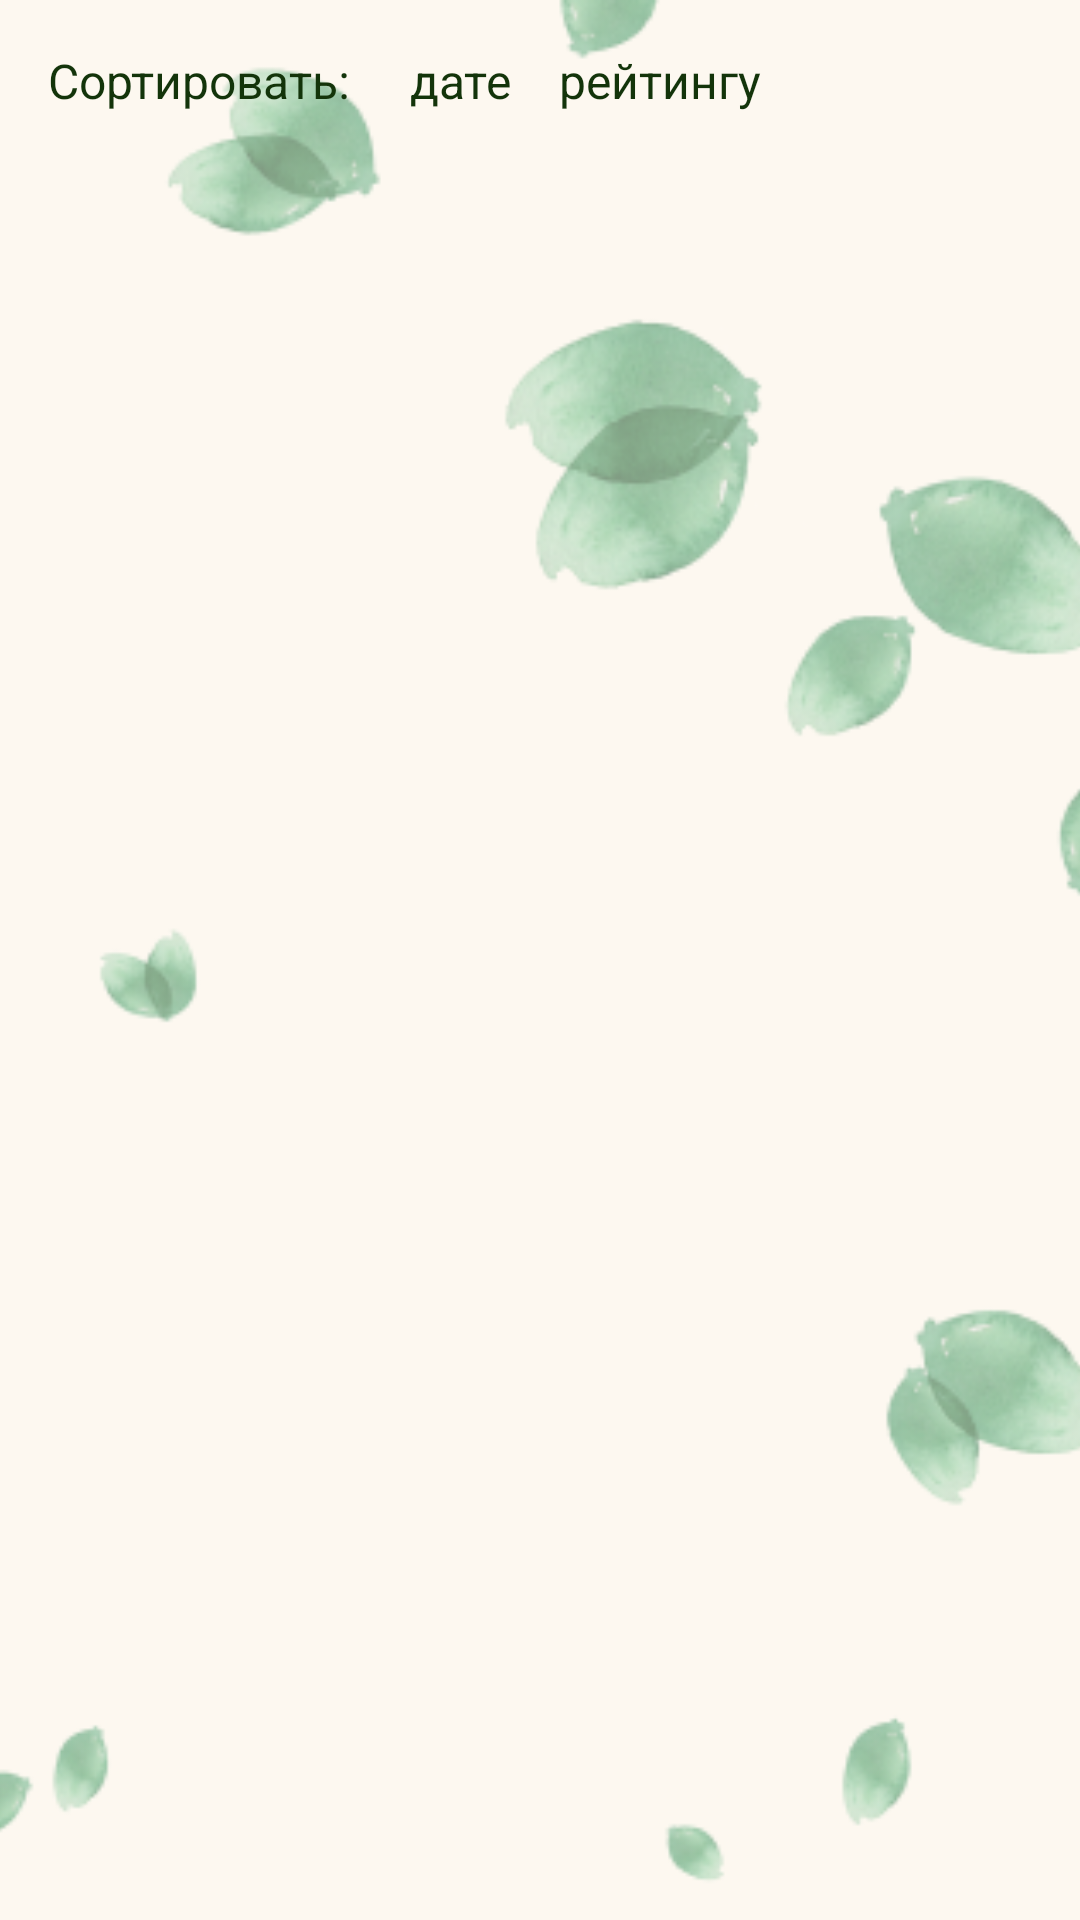

This screen was rendered from an Android layout file. Write that file and the resources it references.
<!-- AndroidManifest.xml: application theme Theme.JustStudioApp -->
<!-- res/layout/fragment_feedback.xml -->
<?xml version="1.0" encoding="utf-8"?>
<androidx.constraintlayout.widget.ConstraintLayout xmlns:android="http://schemas.android.com/apk/res/android"
    xmlns:app="http://schemas.android.com/apk/res-auto"
    xmlns:tools="http://schemas.android.com/tools"
    android:layout_width="match_parent"
    android:layout_height="match_parent"
    android:background="@color/background_color"
    tools:context=".ui.feedback.FeedbackFragment">

    <ImageView
        android:id="@+id/ivBackground"
        android:layout_width="match_parent"
        android:layout_height="match_parent"
        android:scaleType="centerCrop"
        app:layout_constraintBottom_toBottomOf="parent"
        app:layout_constraintEnd_toEndOf="parent"
        app:layout_constraintStart_toStartOf="parent"
        app:layout_constraintTop_toTopOf="parent"
        app:srcCompat="@drawable/bg_main" />

    <TextView
        android:id="@+id/tvFeedbackSorting"
        android:layout_width="wrap_content"
        android:layout_height="wrap_content"
        android:layout_marginStart="@dimen/default_margin"
        android:layout_marginTop="@dimen/default_margin"
        android:text="Сортировать:     дате    рейтингу"
        android:textColor="@color/main_color"
        android:textSize="16sp"
        app:layout_constraintBottom_toTopOf="@id/rvFeedbacks"
        app:layout_constraintStart_toStartOf="parent"
        app:layout_constraintTop_toTopOf="parent" />

    <androidx.recyclerview.widget.RecyclerView
        android:id="@+id/rvFeedbacks"
        android:layout_width="match_parent"
        android:layout_height="0dp"
        android:layout_marginTop="@dimen/default_margin"
        app:layout_constraintBottom_toBottomOf="parent"
        app:layout_constraintStart_toStartOf="parent"
        app:layout_constraintTop_toBottomOf="@+id/tvFeedbackSorting"
        tools:listitem="@layout/item_feedback" />

</androidx.constraintlayout.widget.ConstraintLayout>
<!-- res/layout/item_feedback.xml (included above) -->
<?xml version="1.0" encoding="utf-8"?>
<FrameLayout xmlns:android="http://schemas.android.com/apk/res/android"
    xmlns:app="http://schemas.android.com/apk/res-auto"
    xmlns:tools="http://schemas.android.com/tools"
    android:layout_width="match_parent"
    android:layout_height="wrap_content">

    <androidx.cardview.widget.CardView
        android:layout_width="match_parent"
        android:layout_height="wrap_content"
        android:layout_marginHorizontal="@dimen/default_margin"
        android:layout_marginVertical="@dimen/default_margin_half"
        app:cardBackgroundColor="@color/background_color"
        app:cardCornerRadius="@dimen/cardview_elevation"
        app:cardElevation="@dimen/cardview_radius">

        <androidx.constraintlayout.widget.ConstraintLayout
            android:id="@+id/item_membership"
            android:layout_width="match_parent"
            android:layout_height="wrap_content"
            android:layout_margin="@dimen/default_margin">

            <TextView
                android:id="@+id/tvFeedbackUserName"
                android:layout_width="wrap_content"
                android:layout_height="wrap_content"
                android:textColor="@color/main_color"
                android:textSize="16sp"
                android:textStyle="bold"
                app:layout_constraintBottom_toTopOf="@+id/tvFeedbackDate"
                app:layout_constraintStart_toStartOf="parent"
                app:layout_constraintTop_toTopOf="parent"
                tools:text="Сергей Иванов" />

            <ImageView
                android:id="@+id/ivImgStars"
                android:layout_width="95dp"
                android:layout_height="14dp"
                android:layout_marginTop="4dp"
                android:layout_marginEnd="@dimen/default_margin"
                app:layout_constraintEnd_toStartOf="@+id/tvFeedbackRating"
                app:layout_constraintTop_toTopOf="parent"
                app:srcCompat="@drawable/img_stars"
                tools:scr="@drawable/img_stars" />

            <TextView
                android:id="@+id/tvFeedbackRating"
                android:layout_width="wrap_content"
                android:layout_height="wrap_content"
                android:textColor="@color/main_color"
                android:textSize="16sp"
                android:textStyle="bold"
                app:layout_constraintEnd_toEndOf="parent"
                app:layout_constraintTop_toTopOf="parent"
                tools:text="4.6" />

            <TextView
                android:id="@+id/tvFeedbackDate"
                android:layout_width="match_parent"
                android:layout_height="wrap_content"
                android:layout_marginTop="@dimen/default_margin"
                android:textColor="@color/low_green"
                app:layout_constraintBottom_toTopOf="@+id/tvFeedbackText"
                app:layout_constraintStart_toStartOf="parent"
                app:layout_constraintTop_toBottomOf="@+id/tvFeedbackUserName"
                tools:text="22.11.2023" />

            <TextView
                android:id="@+id/tvFeedbackText"
                android:layout_width="match_parent"
                android:layout_height="wrap_content"
                android:layout_marginTop="@dimen/default_margin"
                android:textColor="@color/main_color"
                app:layout_constraintBottom_toBottomOf="parent"
                app:layout_constraintStart_toStartOf="parent"
                app:layout_constraintTop_toBottomOf="@+id/tvFeedbackDate"
                tools:text="Значимость этих проблем настолько очевидна, что начало повседневной работы по формированию позиции позволяет оценить значение!!!" />

        </androidx.constraintlayout.widget.ConstraintLayout>

    </androidx.cardview.widget.CardView>

</FrameLayout>
<!-- resources referenced by this layout -->
<resources>
  <color name="background_color">#FFFDF8F0</color>
  <color name="main_color">#FF13340A</color>
  <dimen name="cardview_elevation">5dp</dimen>
  <dimen name="cardview_radius">5dp</dimen>
  <dimen name="default_margin">16dp</dimen>
  <dimen name="default_margin_half">8dp</dimen>
  <!-- drawable bg_main: png bitmap (drawable, 46368 bytes) -->
  <!-- drawable img_stars: png bitmap (drawable, 568 bytes) -->
  <style name="Theme.JustStudioApp" parent="Theme.Material3.Light.NoActionBar">
          
          <item name="colorPrimary">@color/main_color</item>
          <item name="colorPrimaryVariant">@color/purple_700</item>
          <item name="colorOnPrimary">@color/background_color</item>
          
          <item name="colorSecondary">@color/teal_200</item>
          <item name="colorSecondaryVariant">@color/teal_700</item>
          <item name="colorOnSecondary">@color/black</item>
          
          <item name="android:statusBarColor">?attr/colorPrimaryVariant</item>
          
      </style>
  <color name="purple_700">#FF3700B3</color>
  <color name="teal_200">#FF03DAC5</color>
  <color name="teal_700">#FF018786</color>
  <color name="black">#FF000000</color>
</resources>
